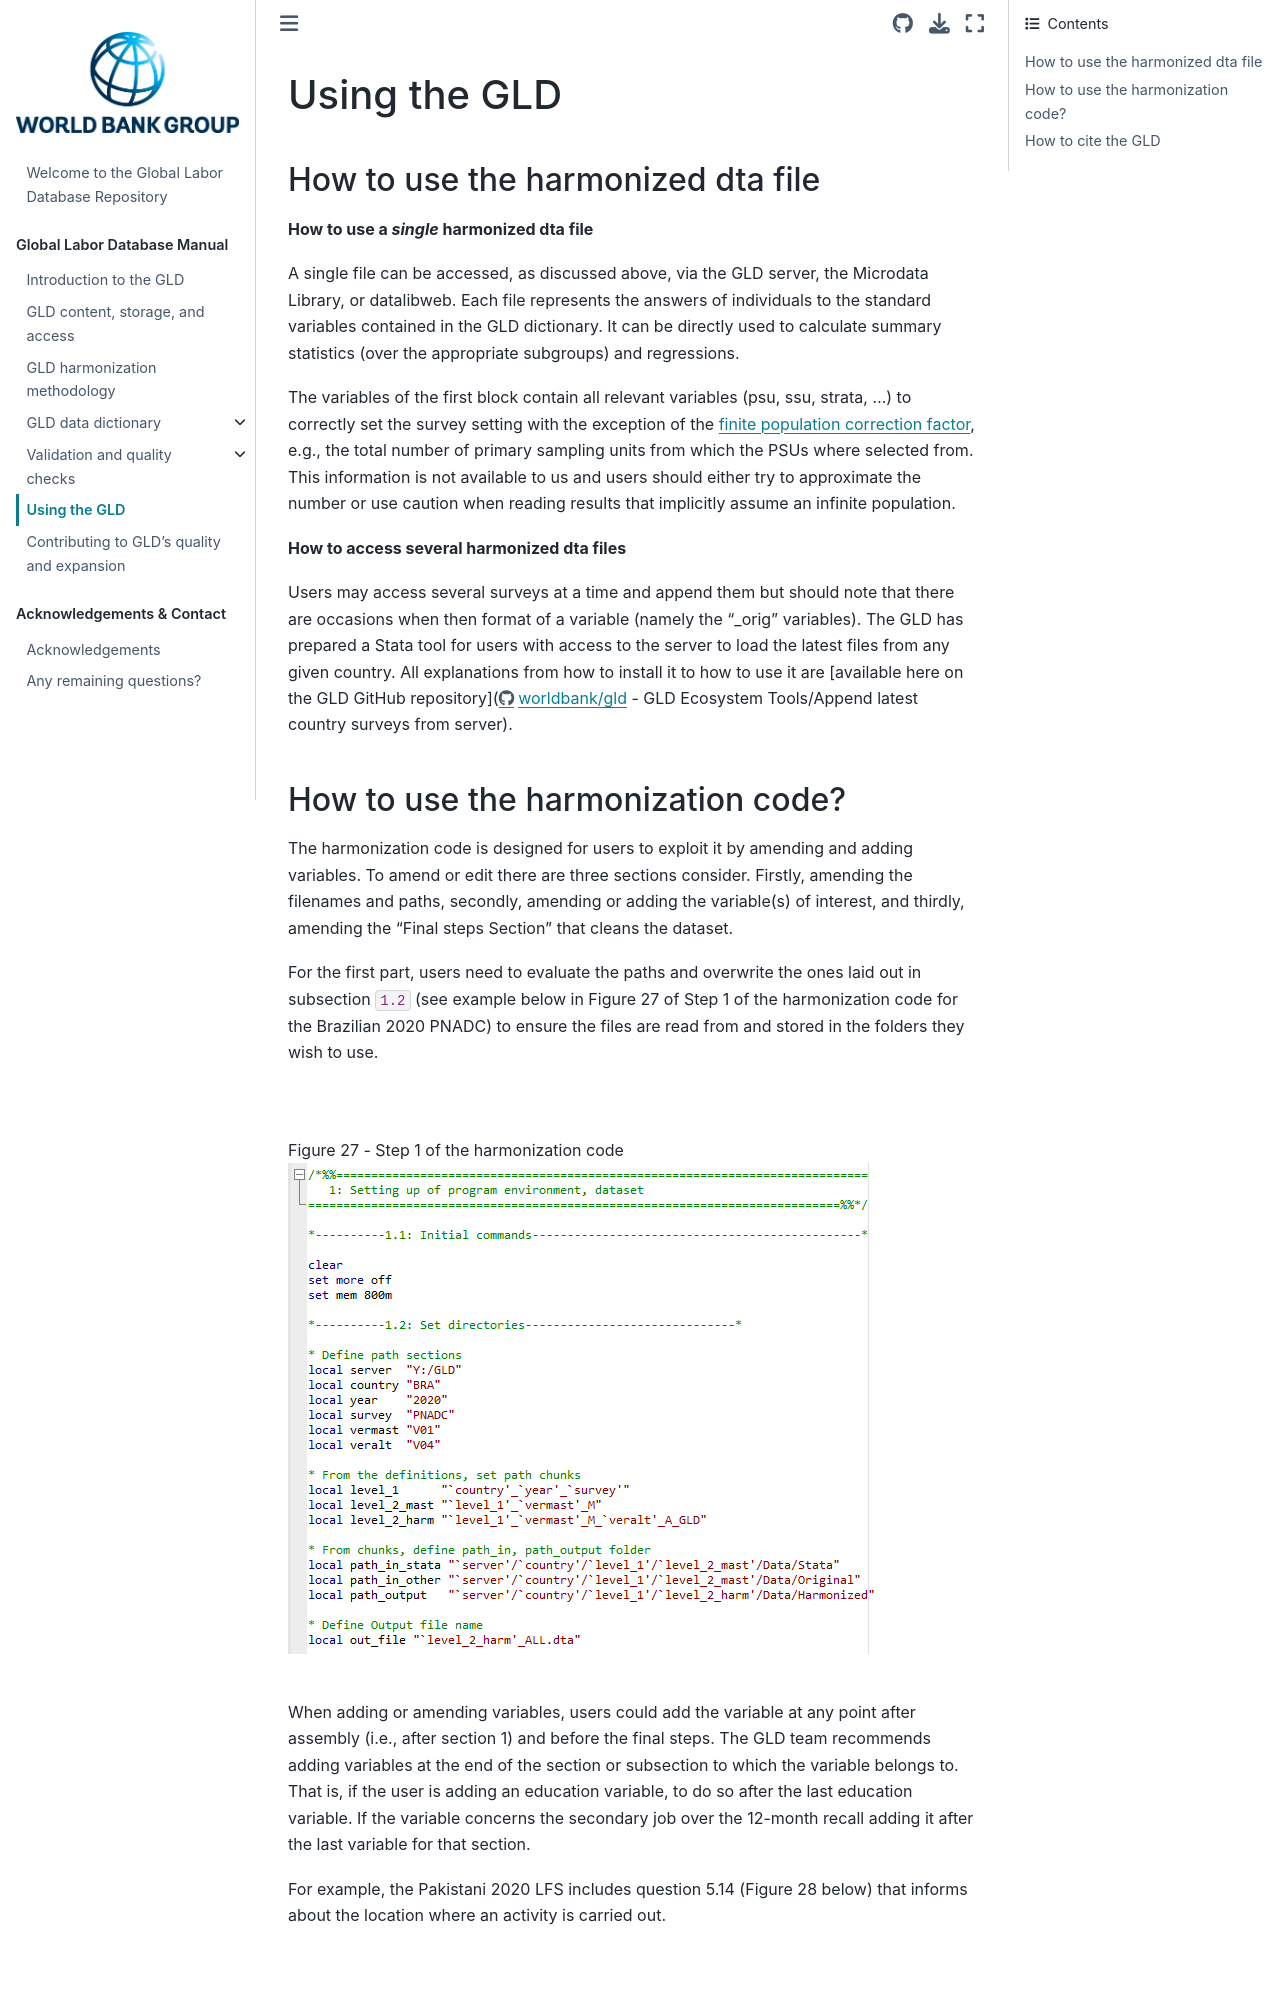

repository: worldbank/gld · page: Support/A - Guides and Documentation/GLD Manual Files/Using the GLD.html · generator: jekyll

# Using the GLD

## How to use the harmonized dta file

**How to use a *single* harmonized dta file**

A single file can be accessed, as discussed above, via the GLD server, the Microdata Library, or datalibweb. Each file represents the answers of individuals to the standard variables contained in the GLD dictionary. It can be directly used to calculate summary statistics (over the appropriate subgroups) and regressions.

The variables of the first block contain all relevant variables (psu, ssu, strata, …) to correctly set the survey setting with the exception of the [finite population correction factor](https://en.wikipedia.org/wiki/Standard_error#Finite_population_correction_(FPC)), e.g., the total number of primary sampling units from which the PSUs where selected from. This information is not available to us and users should either try to approximate the number or use caution when reading results that implicitly assume an infinite population.

**How to access several harmonized dta files**

Users may access several surveys at a time and append them but should note that there are occasions when then format of a variable (namely the “_orig” variables). The GLD has prepared a Stata tool for users with access to the server to load the latest files from any given country. All explanations from how to install it to how to use it are [available here on the GLD GitHub repository](https://github.com/worldbank/gld/tree/main/Support/Z - GLD Ecosystem Tools/Append latest country surveys from server).
